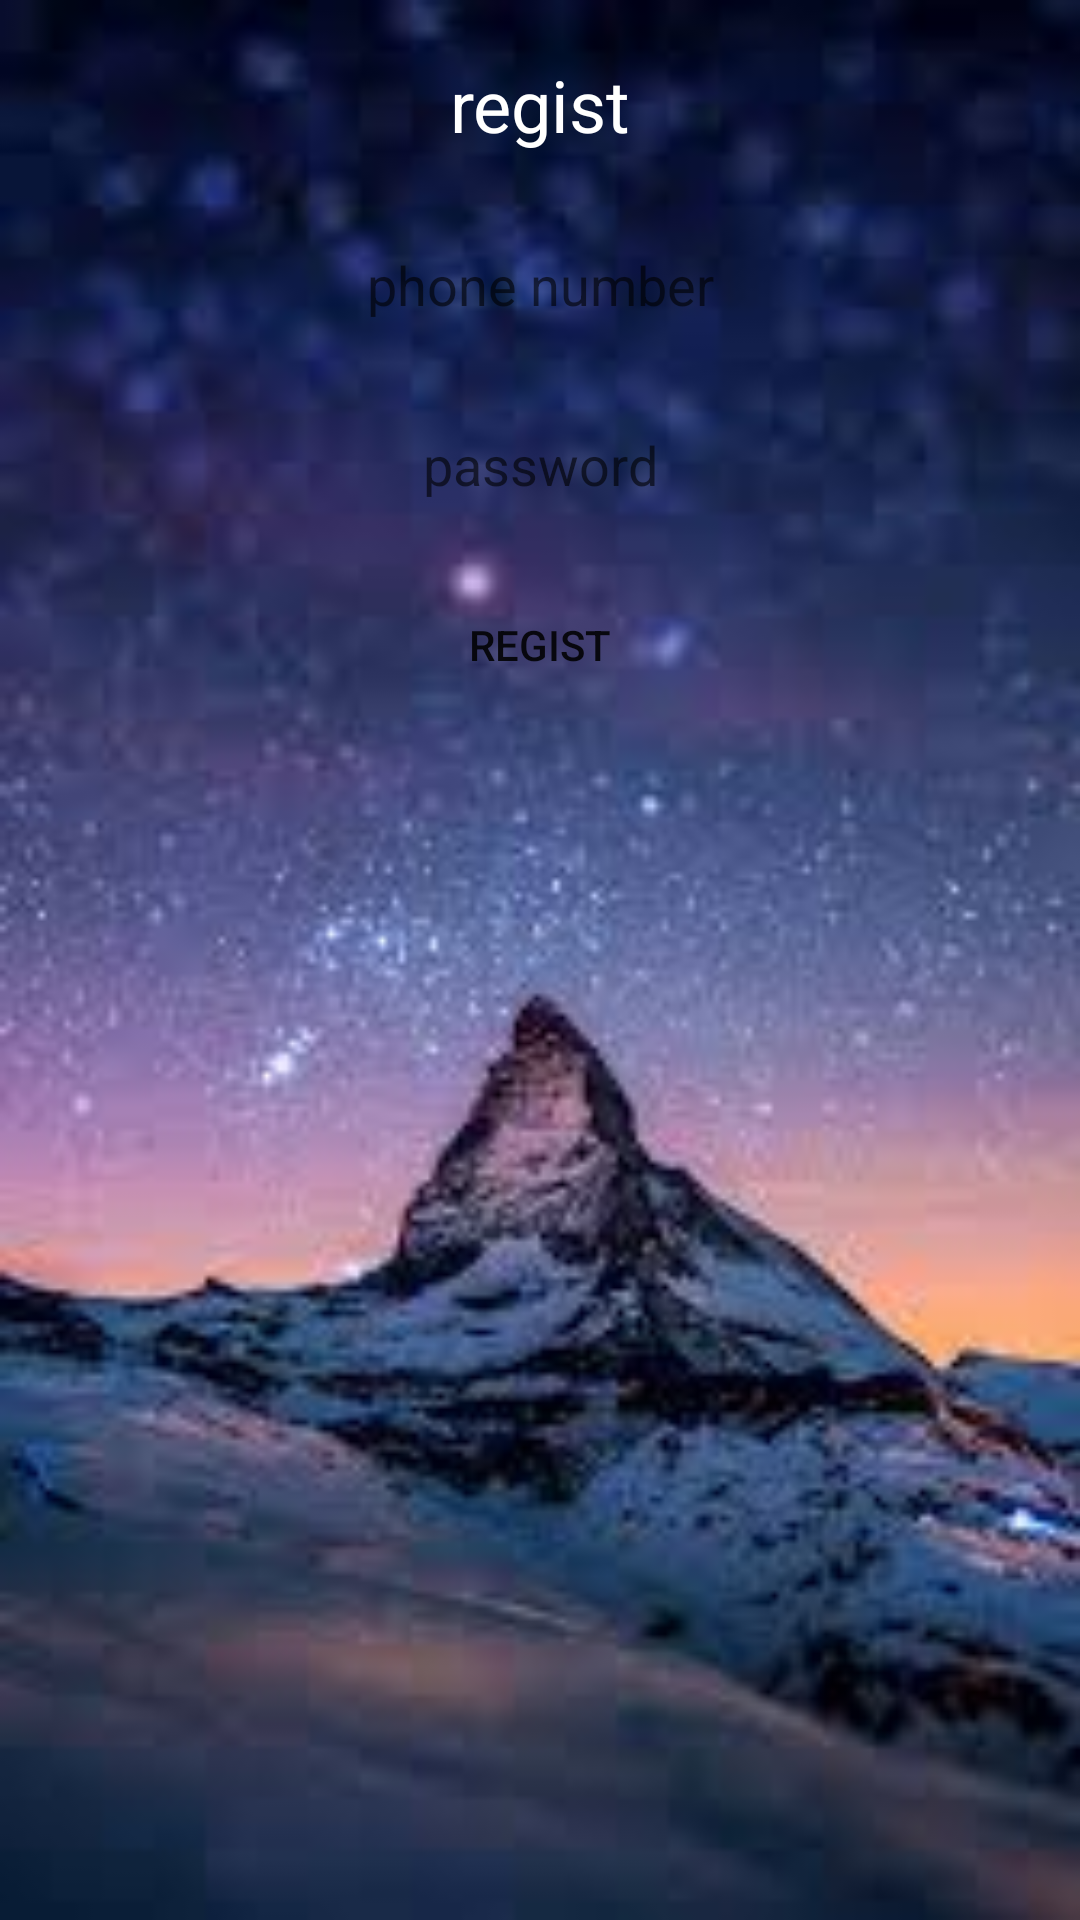

The Android layout XML behind this screen, and the referenced resources:
<!-- AndroidManifest.xml: application theme AppTheme -->
<!-- res/layout/regist.xml -->
<?xml version="1.0" encoding="utf-8"?>
<LinearLayout xmlns:android="http://schemas.android.com/apk/res/android"
    android:layout_width="match_parent"
    android:layout_height="match_parent"
    android:background="@mipmap/bg"
    android:gravity="center_horizontal"
    android:orientation="vertical" >

    <TextView
        style="@style/textstyle"
        android:gravity="center"
        android:text="regist"
        android:textColor="#ffff"
        android:textSize="24sp"/>
    
    <EditText
        android:id="@+id/editPhone"
        style="@style/textstyle"
        android:layout_width="fill_parent"
        android:background="@drawable/rounded_edittext_states"
        android:hint="phone number"
        android:lines="1"
        android:singleLine="true"
        android:inputType="number"
        android:maxLength="11"/>
    
    <EditText
        android:id="@+id/editPwd"
        style="@style/textstyle"
        android:layout_width="fill_parent"
        android:background="@drawable/rounded_edittext_states"
        android:hint="password"
        android:lines="1"
        android:password="true"
        android:singleLine="true"
        android:maxLength="16"/>
    
    <Button
        android:id="@+id/btnRegist"
        style="@style/textstyle"
        android:layout_width="fill_parent"
        android:background="@drawable/cycleanytext_shape"
        android:onClick="OnMyRegistClick"
        android:text="regist"/>
</LinearLayout>
<!-- resources referenced by this layout -->
<resources>
  <!-- mipmap bg: png bitmap (mipmap-hdpi, 6706 bytes) -->
  <style name="textstyle">
          <item name="android:layout_width">fill_parent</item>
          <item name="android:layout_height">50dp</item>
          <item name="android:layout_marginLeft">5dp</item>
          <item name="android:layout_marginRight">5dp</item>
          <item name="android:layout_marginTop">10dp</item>
          <item name="android:gravity">center</item>
      </style>
  <style name="AppTheme" parent="Theme.AppCompat.Light.DarkActionBar">
          
  
          
          <item name="colorPrimary">@color/black</item>
  
          
          <item name="colorPrimaryDark">@color/black</item>
  
          <item name="colorAccent">@color/black</item>
      </style>
  <!-- not gathered from this repository: default colours our renderer supplied (Android Studio template values) -->
  <color name="black">#FF000000</color>
</resources>
